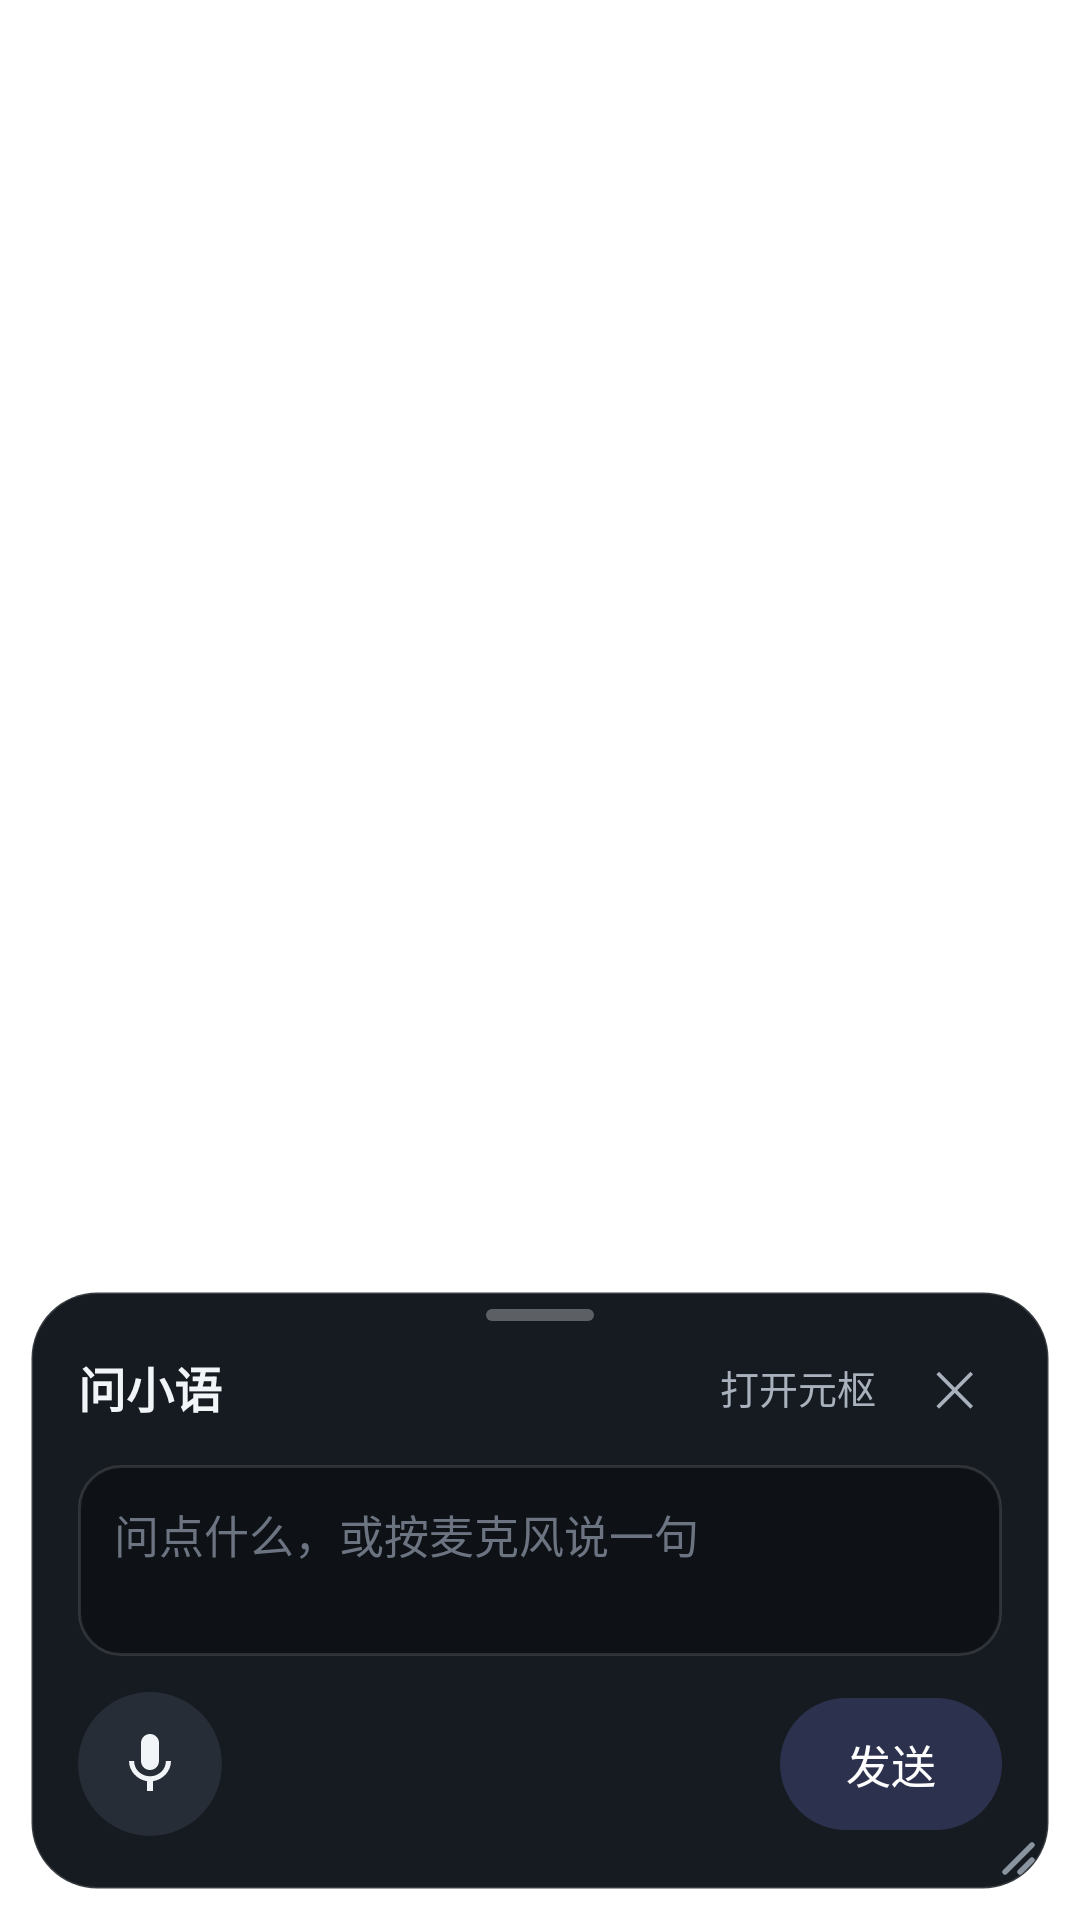

This screen was rendered from an Android layout file. Write that file and the resources it references.
<!-- AndroidManifest.xml: activity theme AssistOverlay -->
<!-- res/layout/activity_assist.xml -->
<?xml version="1.0" encoding="utf-8"?>
<FrameLayout xmlns:android="http://schemas.android.com/apk/res/android"
    android:id="@+id/assist_scrim"
    android:layout_width="match_parent"
    android:layout_height="match_parent">

    <FrameLayout
        android:id="@+id/assist_sheet"
        android:layout_width="match_parent"
        android:layout_height="wrap_content"
        android:layout_gravity="bottom"
        android:layout_marginStart="10dp"
        android:layout_marginEnd="10dp"
        android:layout_marginBottom="10dp"
        android:background="@drawable/assist_sheet_bg"
        android:clickable="true"
        android:focusable="true">

    <LinearLayout
        android:layout_width="match_parent"
        android:layout_height="wrap_content"
        android:orientation="vertical"
        android:paddingStart="16dp"
        android:paddingEnd="16dp"
        android:paddingBottom="18dp"
        android:paddingTop="6dp">

        
        <View
            android:id="@+id/assist_handle"
            android:layout_width="36dp"
            android:layout_height="4dp"
            android:layout_gravity="center_horizontal"
            android:layout_marginBottom="6dp"
            android:background="@drawable/assist_handle_bg" />

        <LinearLayout
            android:id="@+id/assist_head"
            android:layout_width="match_parent"
            android:layout_height="wrap_content"
            android:gravity="center_vertical"
            android:orientation="horizontal">

            <TextView
                android:id="@+id/assist_title"
                android:layout_width="0dp"
                android:layout_height="wrap_content"
                android:layout_weight="1"
                android:text="@string/assist_card_title"
                android:textColor="#F2F5F8"
                android:textSize="16sp"
                android:textStyle="bold" />

            <TextView
                android:id="@+id/assist_open_app"
                android:layout_width="wrap_content"
                android:layout_height="32dp"
                android:gravity="center"
                android:paddingStart="10dp"
                android:paddingEnd="10dp"
                android:text="@string/assist_open_app"
                android:textColor="#A9B1BC"
                android:textSize="13sp" />

            <TextView
                android:id="@+id/assist_close"
                android:layout_width="32dp"
                android:layout_height="32dp"
                android:gravity="center"
                android:text="✕"
                android:textColor="#A9B1BC"
                android:textSize="16sp" />
        </LinearLayout>

        <ScrollView
            android:id="@+id/assist_reply_scroll"
            android:layout_width="match_parent"
            android:layout_height="wrap_content"
            android:layout_marginTop="8dp"
            android:visibility="gone">

            
            <LinearLayout
                android:id="@+id/assist_reply_body"
                android:layout_width="match_parent"
                android:layout_height="wrap_content"
                android:orientation="vertical" />
        </ScrollView>

        <TextView
            android:id="@+id/assist_status"
            android:layout_width="match_parent"
            android:layout_height="wrap_content"
            android:layout_marginTop="6dp"
            android:textColor="#8A94A1"
            android:textSize="12sp"
            android:visibility="gone" />

        <EditText
            android:id="@+id/assist_input"
            android:layout_width="match_parent"
            android:layout_height="wrap_content"
            android:layout_marginTop="10dp"
            android:background="@drawable/assist_input_bg"
            android:gravity="top|start"
            android:hint="@string/assist_hint"
            android:imeOptions="actionSend"
            android:inputType="textMultiLine|textCapSentences"
            android:maxLines="4"
            android:minLines="2"
            android:padding="12dp"
            android:textColor="#F2F5F8"
            android:textColorHint="#6B7480"
            android:textSize="15sp" />

        <LinearLayout
            android:layout_width="match_parent"
            android:layout_height="wrap_content"
            android:layout_marginTop="12dp"
            android:gravity="center_vertical"
            android:orientation="horizontal">

            <ImageView
                android:id="@+id/assist_mic"
                android:layout_width="48dp"
                android:layout_height="48dp"
                android:background="@drawable/assist_mic_bg"
                android:contentDescription="@string/assist_mic"
                android:padding="12dp"
                android:src="@drawable/ic_assist" />

            <View
                android:layout_width="0dp"
                android:layout_height="1dp"
                android:layout_weight="1" />

            <TextView
                android:id="@+id/assist_send"
                android:layout_width="wrap_content"
                android:layout_height="44dp"
                android:background="@drawable/assist_send_bg"
                android:enabled="false"
                android:gravity="center"
                android:paddingStart="22dp"
                android:paddingEnd="22dp"
                android:text="@string/assist_send"
                android:textColor="#FFFFFF"
                android:textSize="15sp" />
        </LinearLayout>
    </LinearLayout>

        
        <ImageView
            android:id="@+id/assist_resize"
            android:layout_width="26dp"
            android:layout_height="26dp"
            android:layout_gravity="bottom|end"
            android:contentDescription="@string/assist_resize"
            android:padding="3dp"
            android:src="@drawable/assist_resize_grip"
            android:tint="#8A94A1" />
    </FrameLayout>
</FrameLayout>
<!-- resources referenced by this layout -->
<resources>
  <!-- drawable assist_handle_bg (drawable) -->
  <?xml version="1.0" encoding="utf-8"?>
  <shape xmlns:android="http://schemas.android.com/apk/res/android" android:shape="rectangle">
      <solid android:color="#4DFFFFFF" />
      <corners android:radius="2dp" />
  </shape>
  <!-- drawable assist_input_bg (drawable) -->
  <?xml version="1.0" encoding="utf-8"?>
  <shape xmlns:android="http://schemas.android.com/apk/res/android" android:shape="rectangle">
      <solid android:color="#0E1116" />
      <corners android:radius="14dp" />
      <stroke android:width="1dp" android:color="#1FFFFFFF" />
  </shape>
  <!-- drawable assist_mic_bg (drawable) -->
  <?xml version="1.0" encoding="utf-8"?>
  <selector xmlns:android="http://schemas.android.com/apk/res/android">
      <item android:state_selected="true">
          <shape android:shape="oval"><solid android:color="#E5484D" /></shape>
      </item>
      <item>
          <shape android:shape="oval"><solid android:color="#262D36" /></shape>
      </item>
  </selector>
  <!-- drawable assist_resize_grip (drawable) -->
  <?xml version="1.0" encoding="utf-8"?>
  <vector xmlns:android="http://schemas.android.com/apk/res/android"
      android:width="20dp"
      android:height="20dp"
      android:viewportWidth="20"
      android:viewportHeight="20">
      <path
          android:pathData="M17,8 L8,17 M17,13 L13,17"
          android:strokeColor="#FFFFFFFF"
          android:strokeLineCap="round"
          android:strokeWidth="1.8" />
  </vector>
  <!-- drawable assist_send_bg (drawable) -->
  <?xml version="1.0" encoding="utf-8"?>
  <selector xmlns:android="http://schemas.android.com/apk/res/android">
      <item android:state_enabled="false">
          <shape android:shape="rectangle"><solid android:color="#33808AFF" /><corners android:radius="22dp" /></shape>
      </item>
      <item>
          <shape android:shape="rectangle"><solid android:color="#8B7CF6" /><corners android:radius="22dp" /></shape>
      </item>
  </selector>
  <!-- drawable assist_sheet_bg (drawable) -->
  <?xml version="1.0" encoding="utf-8"?>
  <shape xmlns:android="http://schemas.android.com/apk/res/android" android:shape="rectangle">
      <solid android:color="#161B21" />
      <corners android:topLeftRadius="22dp" android:topRightRadius="22dp"
          android:bottomLeftRadius="22dp" android:bottomRightRadius="22dp" />
      <stroke android:width="1dp" android:color="#26FFFFFF" />
  </shape>
  <!-- drawable ic_assist (drawable) -->
  <?xml version="1.0" encoding="utf-8"?>
  <vector xmlns:android="http://schemas.android.com/apk/res/android"
      android:width="24dp"
      android:height="24dp"
      android:viewportWidth="24"
      android:viewportHeight="24"
      android:tint="#F2F5F8">
      <path
          android:fillColor="#FFFFFFFF"
          android:pathData="M12,14c1.66,0 2.99,-1.34 2.99,-3L15,5c0,-1.66 -1.34,-3 -3,-3S9,3.34 9,5v6c0,1.66 1.34,3 3,3zM17.3,11c0,3 -2.54,5.1 -5.3,5.1S6.7,14 6.7,11L5,11c0,3.41 2.72,6.23 6,6.72L11,21h2v-3.28c3.28,-0.48 6,-3.3 6,-6.72h-1.7z" />
  </vector>
  <string name="assist_card_title">问小语</string>
  <string name="assist_hint">问点什么，或按麦克风说一句</string>
  <string name="assist_mic">语音输入</string>
  <string name="assist_open_app">打开元枢</string>
  <string name="assist_resize">拖动调整卡片大小</string>
  <string name="assist_send">发送</string>
  <style name="AssistOverlay" parent="@android:style/Theme.Material.NoActionBar">
          <item name="android:windowIsTranslucent">true</item>
          <item name="android:windowBackground">@android:color/transparent</item>
          <item name="android:backgroundDimEnabled">true</item>
          <item name="android:backgroundDimAmount">0.45</item>
          <item name="android:windowNoTitle">true</item>
          <item name="android:windowAnimationStyle">@android:style/Animation.InputMethod</item>
          <item name="android:statusBarColor">@android:color/transparent</item>
          <item name="android:navigationBarColor">@android:color/transparent</item>
          <item name="android:colorAccent">#8B7CF6</item>
      </style>
</resources>
